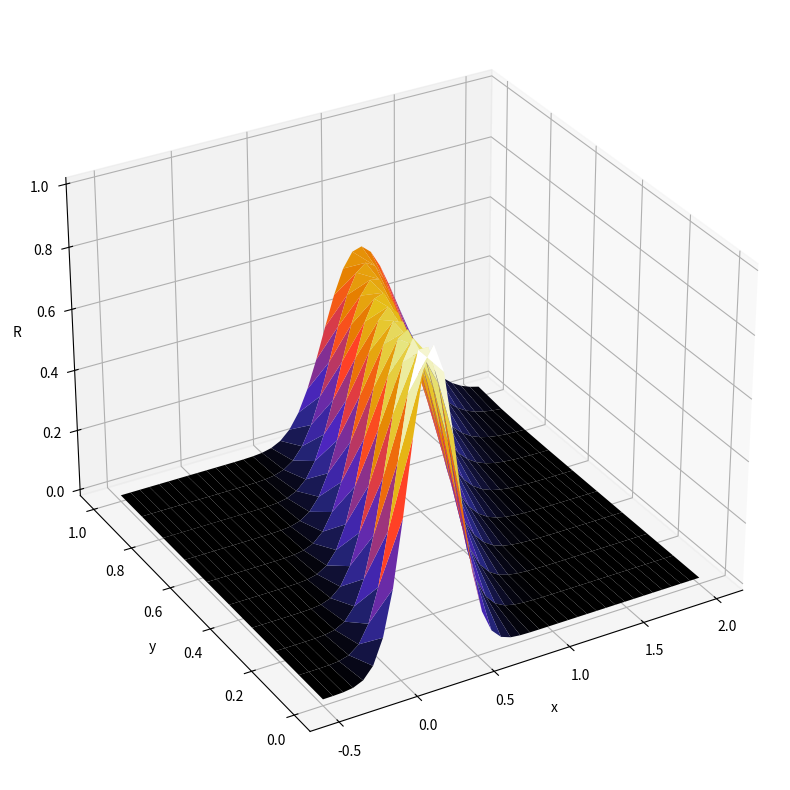

The script that saved this image:
#================================================================= 
#
# AE2220-II: Computational Modelling 
# Code for work session 1, preparation part 2
#
#=================================================================
# This code provides a base for computing the linearised 
# perturbation potential around a slender 2D body 
# symmetric about the x axis. Some key lines in the code include:
#
# lines 25-32: Input parameters 
# lines 70-77: Implementation of finite-difference scheme.
# 
#=================================================================

import math
import numpy as np
import matplotlib.pyplot as plt
from mpl_toolkits.mplot3d import Axes3D


#=========================================================
# Input parameters
#=========================================================
x1         = -0.5;               # Forward boundary position
x2         = 2.0;                # Rear boundary position
y2         = 1.0;                # Upper boundary position
nmax       = 40;                 # Number of mesh points in i
jmax       = 10;                 # Number of mesh points in j
c          = 1.0;                # Advection speed
maxl       = 50;                 # maximum grid lines on plots
stride     = 1;                  # Point skip rate for suface plot


#=========================================================
# Derived parameters
#=========================================================
dx        = (x2-x1)/(nmax-1);        # Mesh spacing in x
dy        = (y2)/(jmax-1);           # Mesh spacing in y




#=========================================================
# Load the mesh coordinates.
#=========================================================
x      = np.zeros((nmax,jmax));          # Mesh x coordinates
y      = np.zeros((nmax,jmax));          # Mesh y coordinates

# Mesh coordinates
for j in range(0, jmax):
  x[:,j] = np.linspace(x1, x2, nmax)

for n in range(0, nmax):
  y[n,:] = np.linspace(0, y2, jmax)



#=========================================================
# March explicitly in x, solving for the unknown 
# Riemann invariant, R
#=========================================================
R = np.zeros((nmax,jmax));  # Note R(0,:)=0 for n=0;


#**************************************
# Uncomment the "for" and "R" lines 
# below then add code where requested
#**************************************
mu = c*dx/dy

for n in range(0, nmax-1):   # March from x=0 to x=2
  
   # Apply boundary condition at y=0
  R[n+1,0] = np.exp(-20*(x[n+1,0]-0.2)**2)
   
   # Update interior values using a first-order accurate upwind scheme
  for j in range(1, jmax):
    R[n+1,j] = (1-mu)*R[n,j] + mu * R[n, j-1]



#------------------------------------------------------
#  Compute wave magnitude at upper boundary
#------------------------------------------------------
wavemag = 0.;
for n in range(0, nmax-1):   # March from x=0 to x=2
  avg     = 0.5*(R[n,jmax-1] + R[n+1,jmax-1]);
  wavemag = wavemag + avg*dx;

print ("nmax     jmax    wavemag")
print (nmax,"    ",jmax,"    ",wavemag)


#------------------------------------------------------
#  Plot results
#------------------------------------------------------
fig = plt.figure(figsize=(18,10))

ax1 = plt.subplot2grid((2,2), (0,0), colspan=2, rowspan=2, projection='3d')
ax1.set_xlabel('x')
ax1.set_ylabel('y')
ax1.set_zlabel('R')
ax1.plot_surface(x, y, R, shade=True, rstride=stride,cstride=stride,
cmap=plt.cm.CMRmap, linewidth=0, antialiased=True);

ax1.view_init(30, -120)
plt.show()

print ("done")
